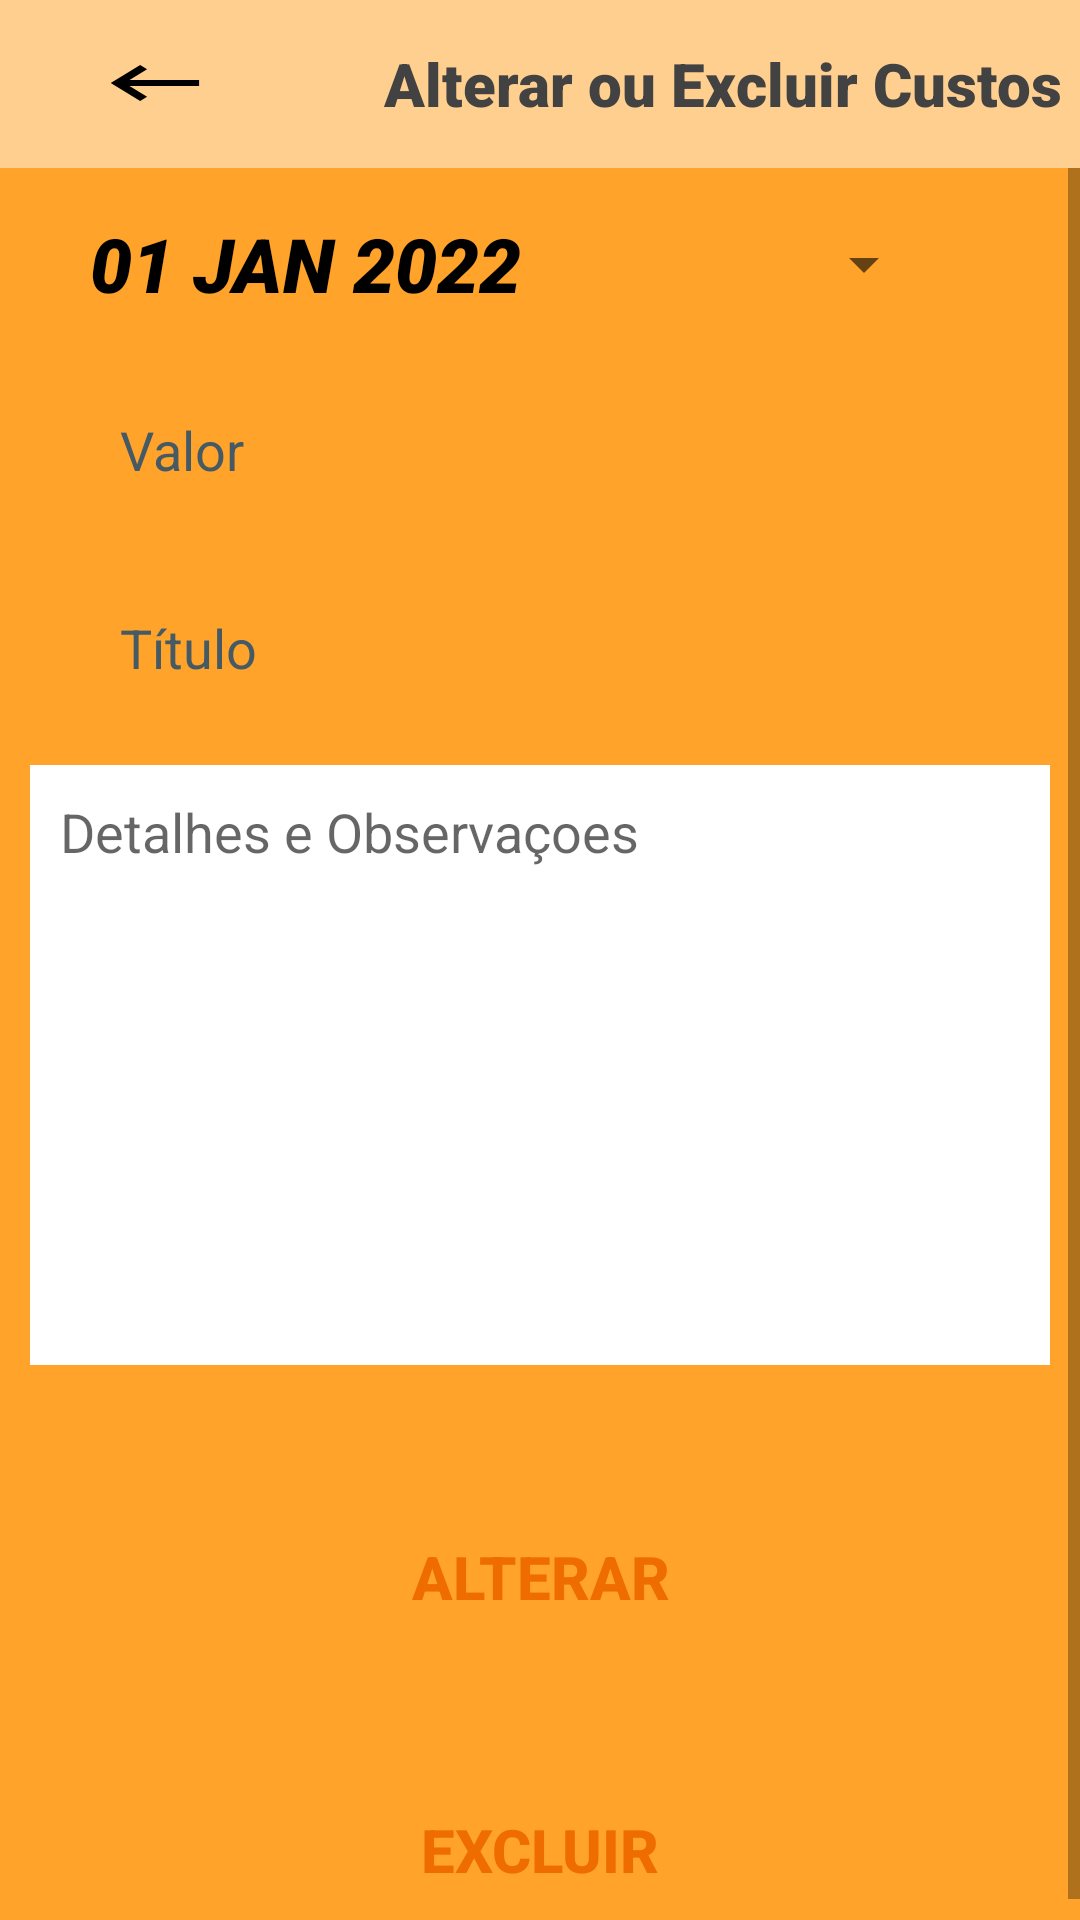

Reconstruct the res/layout file that produces this screen, plus the resources it refers to.
<!-- AndroidManifest.xml: application theme Theme.EscolaSistemaSolarNovo -->
<!-- res/layout/activity_custos_alterar.xml -->
<?xml version="1.0" encoding="utf-8"?>
<LinearLayout xmlns:android="http://schemas.android.com/apk/res/android"
    xmlns:app="http://schemas.android.com/apk/res-auto"
    xmlns:tools="http://schemas.android.com/tools"
    android:layout_width="match_parent"
    android:layout_height="match_parent"
    android:background="#FFA32A"
    android:orientation="vertical"
    tools:context=".views.custos.CustoListADD">


    <androidx.appcompat.widget.Toolbar
        android:id="@+id/toolbarCusto"
        android:layout_width="match_parent"
        android:layout_height="wrap_content"
        android:background="#79FFFFFF"
        android:minHeight="?attr/actionBarSize"
        android:theme="?attr/actionBarTheme">

        <ImageButton
            android:id="@+id/ib_voltar_inicio"
            android:layout_width="68dp"
            android:layout_height="55dp"
            android:layout_marginEnd="25dp"
            android:layout_marginBottom="1dp"
            android:background="@android:color/transparent"
            android:contentDescription="@string/add"
            android:onClick="cliqueListner"
            android:src="@drawable/ic_voltar" />

        <TextView
            android:id="@+id/textView3"
            android:layout_marginStart="35dp"
            android:layout_width="wrap_content"
            android:layout_height="wrap_content"
            android:fontFamily="sans-serif-black"
            android:gravity="center|fill_horizontal"
            android:text="Alterar ou Excluir Custos"
            android:textColor="#424242"
            android:textSize="20sp" />


    </androidx.appcompat.widget.Toolbar>

    <androidx.constraintlayout.widget.Guideline
        android:id="@+id/guideline2"
        android:layout_width="wrap_content"
        android:layout_height="wrap_content" />

    <ScrollView
        android:layout_width="match_parent"
        android:layout_height="match_parent">

        <LinearLayout
            android:layout_width="match_parent"
            android:layout_height="wrap_content"
            android:orientation="vertical">

            <TextView
                android:id="@+id/dataCustoAlterar"
                android:layout_width="251dp"
                android:layout_height="53dp"
                android:layout_marginStart="30dp"
                android:layout_marginTop="8dp"
                android:layout_marginEnd="30dp"
                android:autofillHints=""
                android:background="@drawable/roundstyle"
                android:backgroundTint="@color/editText"
                android:ems="10"
                android:gravity="start|center_horizontal|center_vertical"
                android:hint="Data"
                android:inputType="date"
                android:minHeight="48dp"
                android:paddingLeft="10dp"
                android:textColorHint="#5D4037"
                android:textSize="16sp"
                android:visibility="gone" />

            <Button
                android:id="@+id/dataPickerBtn"
                style="?android:spinnerStyle"
                android:layout_width="282dp"
                android:layout_height="wrap_content"
                android:text="01 JAN 2022"
                android:textColor="@color/black"
                android:textSize="25sp"
                android:textStyle="italic|bold"
                android:fontFamily="sans-serif-black"
                android:layout_marginStart="30dp"
                android:layout_marginTop="8dp"
                android:layout_marginEnd="30dp"
                android:onClick="openDataPicker"
                />

            <EditText
                android:id="@+id/valorCustoAlterar"
                android:layout_width="249dp"
                android:layout_height="58dp"
                android:layout_marginStart="30dp"
                android:layout_marginTop="9dp"
                android:layout_marginEnd="30dp"
                android:autofillHints=""
                android:background="@drawable/roundstyle"
                android:backgroundTint="@color/editText"
                android:hint="Valor"
                android:inputType="numberDecimal"
                android:paddingStart="10dp"
                android:textColorHint="#455A64" />

            <EditText
                android:id="@+id/origemCustoAlterar"
                android:layout_width="match_parent"
                android:layout_height="58dp"
                android:layout_marginStart="30dp"
                android:layout_marginTop="8dp"
                android:layout_marginEnd="30dp"
                android:height="50dp"
                android:autofillHints=""
                android:background="@drawable/roundstyle"
                android:backgroundTint="@color/editText"
                android:hint="Título"
                android:inputType="text"
                android:paddingStart="10dp"
                android:textColorHint="#455A64"
                android:textSize="18sp" />

            <EditText
                android:id="@+id/detalhamentoCustoAlterar"
                android:layout_width="match_parent"
                android:layout_height="200dp"
                android:layout_marginStart="10dp"
                android:layout_marginTop="10dp"
                android:layout_marginEnd="10dp"
                android:layout_marginBottom="10dp"
                android:background="@color/white"
                android:ems="10"
                android:gravity="start|top"
                android:hint="Detalhes e Observaçoes"
                android:inputType="textMultiLine"
                android:padding="10dp" />

            <Button
                android:id="@+id/btnAlterarCusto"
                android:layout_width="match_parent"
                android:layout_height="61dp"
                android:layout_gravity="center|start"
                android:layout_marginTop="30dp"
                android:layout_marginBottom="30dp"
                android:background="@drawable/roundstyle"
                android:shadowColor="#000000"
                android:text="ALterar"
                android:textAlignment="center"
                android:textColor="#EF6C00"
                android:textSize="20sp"
                android:textStyle="bold" />

            <Button
                android:id="@+id/btnExcluirCusto"
                android:layout_width="match_parent"
                android:layout_height="61dp"
                android:layout_gravity="center|end"
                android:background="@drawable/roundstyle"
                android:shadowColor="#000000"
                android:text="Excluir"
                android:textAlignment="center"
                android:textColor="#EF6C00"
                android:textSize="20sp"
                android:textStyle="bold" />

        </LinearLayout>
    </ScrollView>


</LinearLayout>
<!-- resources referenced by this layout -->
<resources>
  <color name="black">#FF000000</color>
  <color name="editText">#CCCCCC</color>
  <color name="white">#FFFFFFFF</color>
  <!-- drawable ic_voltar (drawable) -->
  <vector android:autoMirrored="true" android:height="24dp"
      android:tint="#000000" android:viewportHeight="24"
      android:viewportWidth="22" android:width="36dp" xmlns:android="http://schemas.android.com/apk/res/android">
      <path android:fillColor="@android:color/black" android:pathData="M21,11H6.83l3.58,-3.59L9,6l-6,6 6,6 1.41,-1.41L6.83,13H21z"/>
  </vector>
  <string name="add">Add</string>
  <style name="Theme.EscolaSistemaSolarNovo" parent="Theme.MaterialComponents.DayNight.DarkActionBar">
          
          <item name="colorPrimary">@color/purple_500</item>
          <item name="colorPrimaryVariant">@color/purple_700</item>
          <item name="colorOnPrimary">@color/white</item>
          
          <item name="colorSecondary">@color/teal_200</item>
          <item name="colorSecondaryVariant">@color/teal_700</item>
          <item name="colorOnSecondary">@color/black</item>
          
          <item name="android:statusBarColor">?attr/colorPrimaryVariant</item>
          
      </style>
  <color name="purple_500">#FFFFFF</color>
  <color name="purple_700">#FF3700B3</color>
  <color name="teal_200">#FF03DAC5</color>
  <color name="teal_700">#FF018786</color>
</resources>
